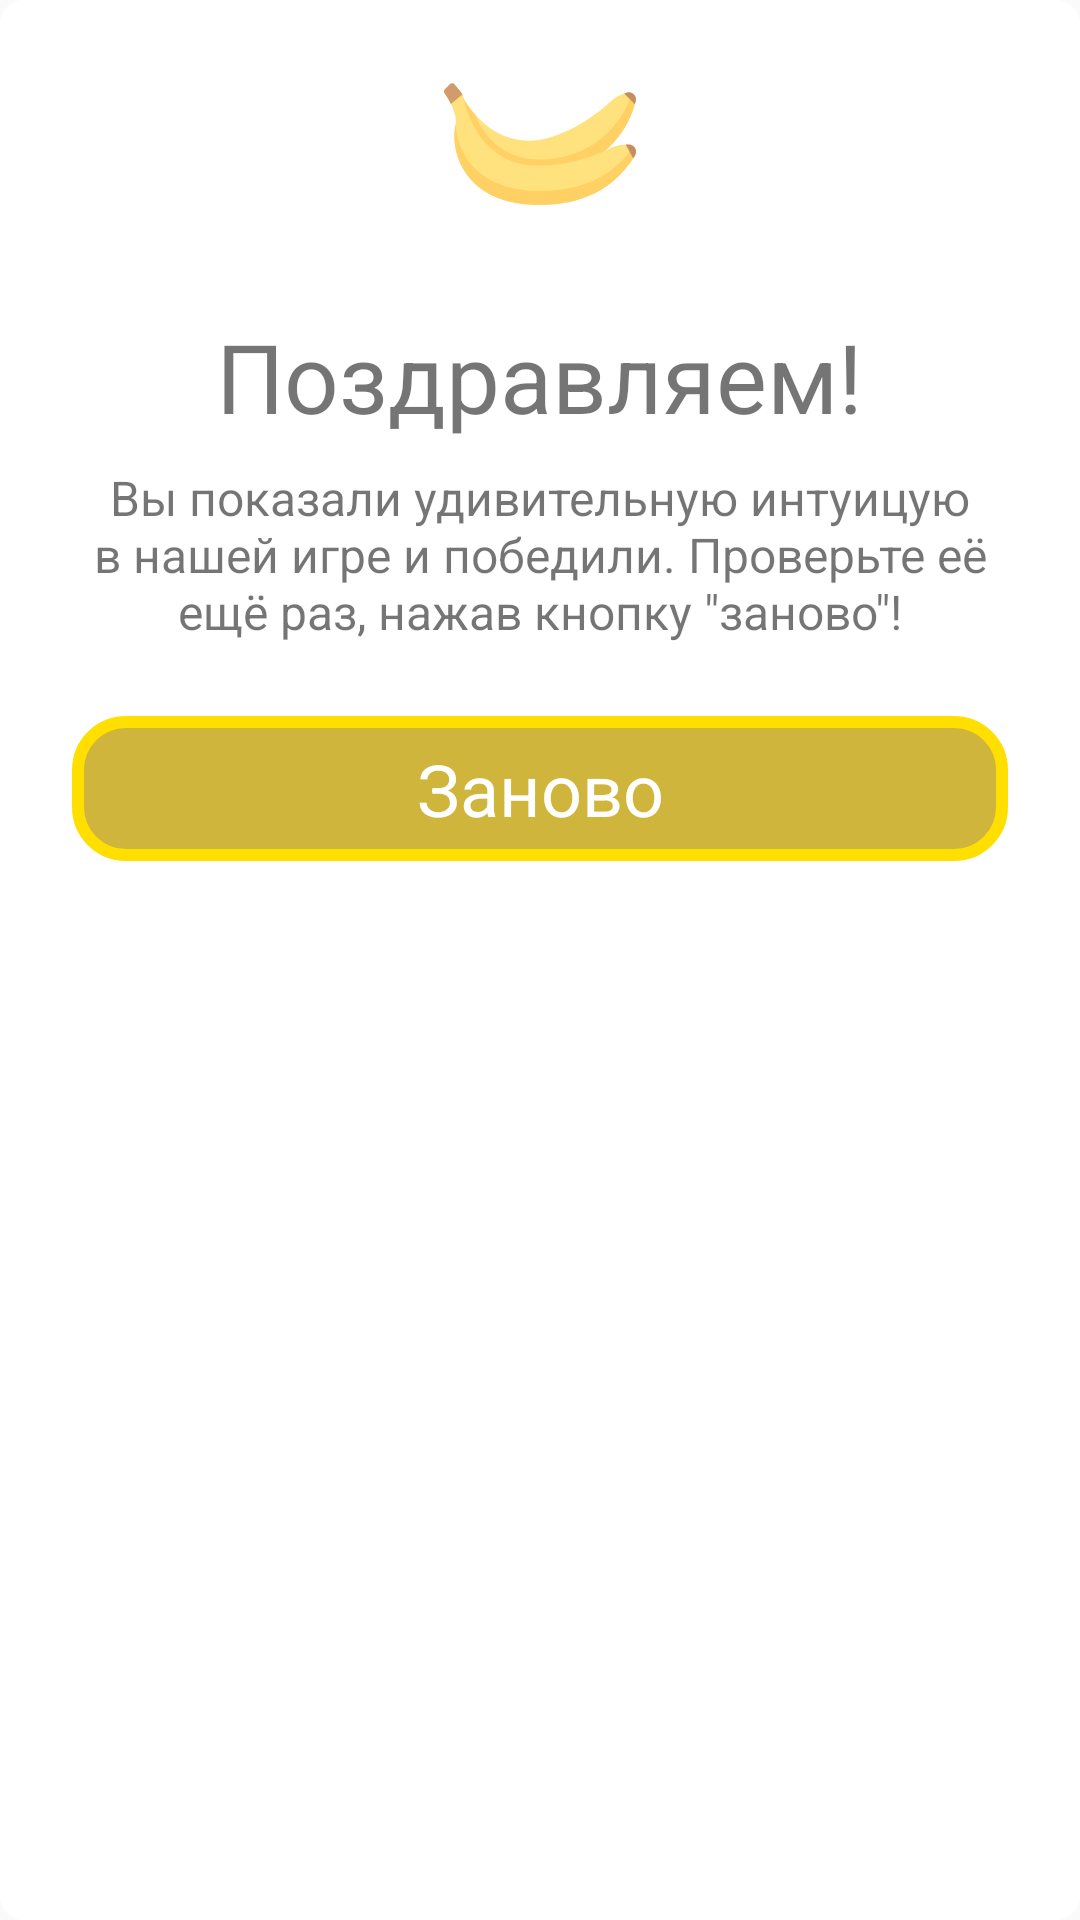

Here is an Android app screen rendered from its layout file. Give the layout XML and the strings, colors and styles it references.
<!-- AndroidManifest.xml: application theme NoActionBar -->
<!-- res/layout/dialog_layout.xml -->
<?xml version="1.0" encoding="utf-8"?>
<LinearLayout xmlns:android="http://schemas.android.com/apk/res/android"
              xmlns:app="http://schemas.android.com/apk/res-auto" android:orientation="vertical"
              android:layout_width="match_parent"
              android:layout_height="match_parent"
              android:background="@drawable/rectangle_white">

    <ImageView
            android:id="@+id/icon"
            android:layout_width="64dp"
            android:layout_height="64dp"
            app:srcCompat="@drawable/ic_banana"
            android:layout_marginTop="16dp"
            android:layout_marginBottom="24dp"
            android:layout_gravity="center_horizontal"/>

    <TextView
            android:id="@+id/title"
            android:layout_width="wrap_content"
            android:layout_height="wrap_content"
            android:text="@string/congr"
            android:layout_gravity="center_horizontal"
            android:textSize="32sp"
    />

    <TextView
            android:id="@+id/description"
            android:layout_width="wrap_content"
            android:layout_height="wrap_content"
            android:text="@string/congr_mess"
            android:layout_gravity="center_horizontal"
            android:layout_marginTop="8dp"
            android:layout_marginLeft="24dp"
            android:layout_marginRight="24dp"
            android:gravity="center"
            android:textSize="16sp"
    />

    <TextView
            android:id="@+id/again"
            style="@style/ButtonStyle"
            android:layout_width="match_parent"
            android:layout_height="wrap_content"
            android:layout_margin="24dp"
            android:text="Заново"/>

</LinearLayout>
<!-- resources referenced by this layout -->
<resources>
  <!-- drawable ic_banana: vector/xml drawable (drawable, 4166 chars, omitted) -->
  <!-- drawable rectangle_white (drawable) -->
  <shape xmlns:android="http://schemas.android.com/apk/res/android"
         android:shape="rectangle">
  
      <solid android:color="@android:color/white"/>
      <corners
              android:bottomLeftRadius="8dp"
              android:bottomRightRadius="8dp"
              android:topLeftRadius="8dp"
              android:topRightRadius="8dp"
      />
  </shape>
  <string name="congr">Поздравляем!</string>
  <string name="congr_mess">Вы показали удивительную интуицую в нашей игре и победили. Проверьте её ещё раз, нажав
          кнопку \"заново\"!
      </string>
  <style name="ButtonStyle">
          <item name="android:textSize">24sp</item>
          <item name="android:textColor">@android:color/white</item>
          <item name="android:background">@drawable/button_bg</item>
          <item name="android:paddingLeft">16dp</item>
          <item name="android:paddingRight">16dp</item>
          <item name="android:paddingTop">8dp</item>
          <item name="android:paddingBottom">8dp</item>
          <item name="android:gravity">center</item>
          <item name="android:layout_margin">16dp</item>
      </style>
  <style name="NoActionBar" parent="@style/Theme.AppCompat.Light.NoActionBar">
          <item name="colorPrimary">@color/colorPrimary</item>
          <item name="colorPrimaryDark">@color/status_bar</item>
          <item name="colorAccent">@color/colorPrimary</item>
          <item name="android:windowActionBar">false</item>
          <item name="android:windowNoTitle">true</item>
      </style>
  <!-- drawable button_bg (drawable) -->
  <?xml version="1.0" encoding="UTF-8"?>
  <shape xmlns:android="http://schemas.android.com/apk/res/android">
      <corners android:radius="16dp" />
      <stroke android:color="@color/light_gold"
              android:width="4dp"/>
      <solid android:color="@color/gold" />
  </shape>
  <color name="colorPrimary">#008577</color>
  <color name="status_bar">#0668A8</color>
  <color name="light_gold">#FFDF00</color>
  <color name="gold">#CFB53B</color>
</resources>
